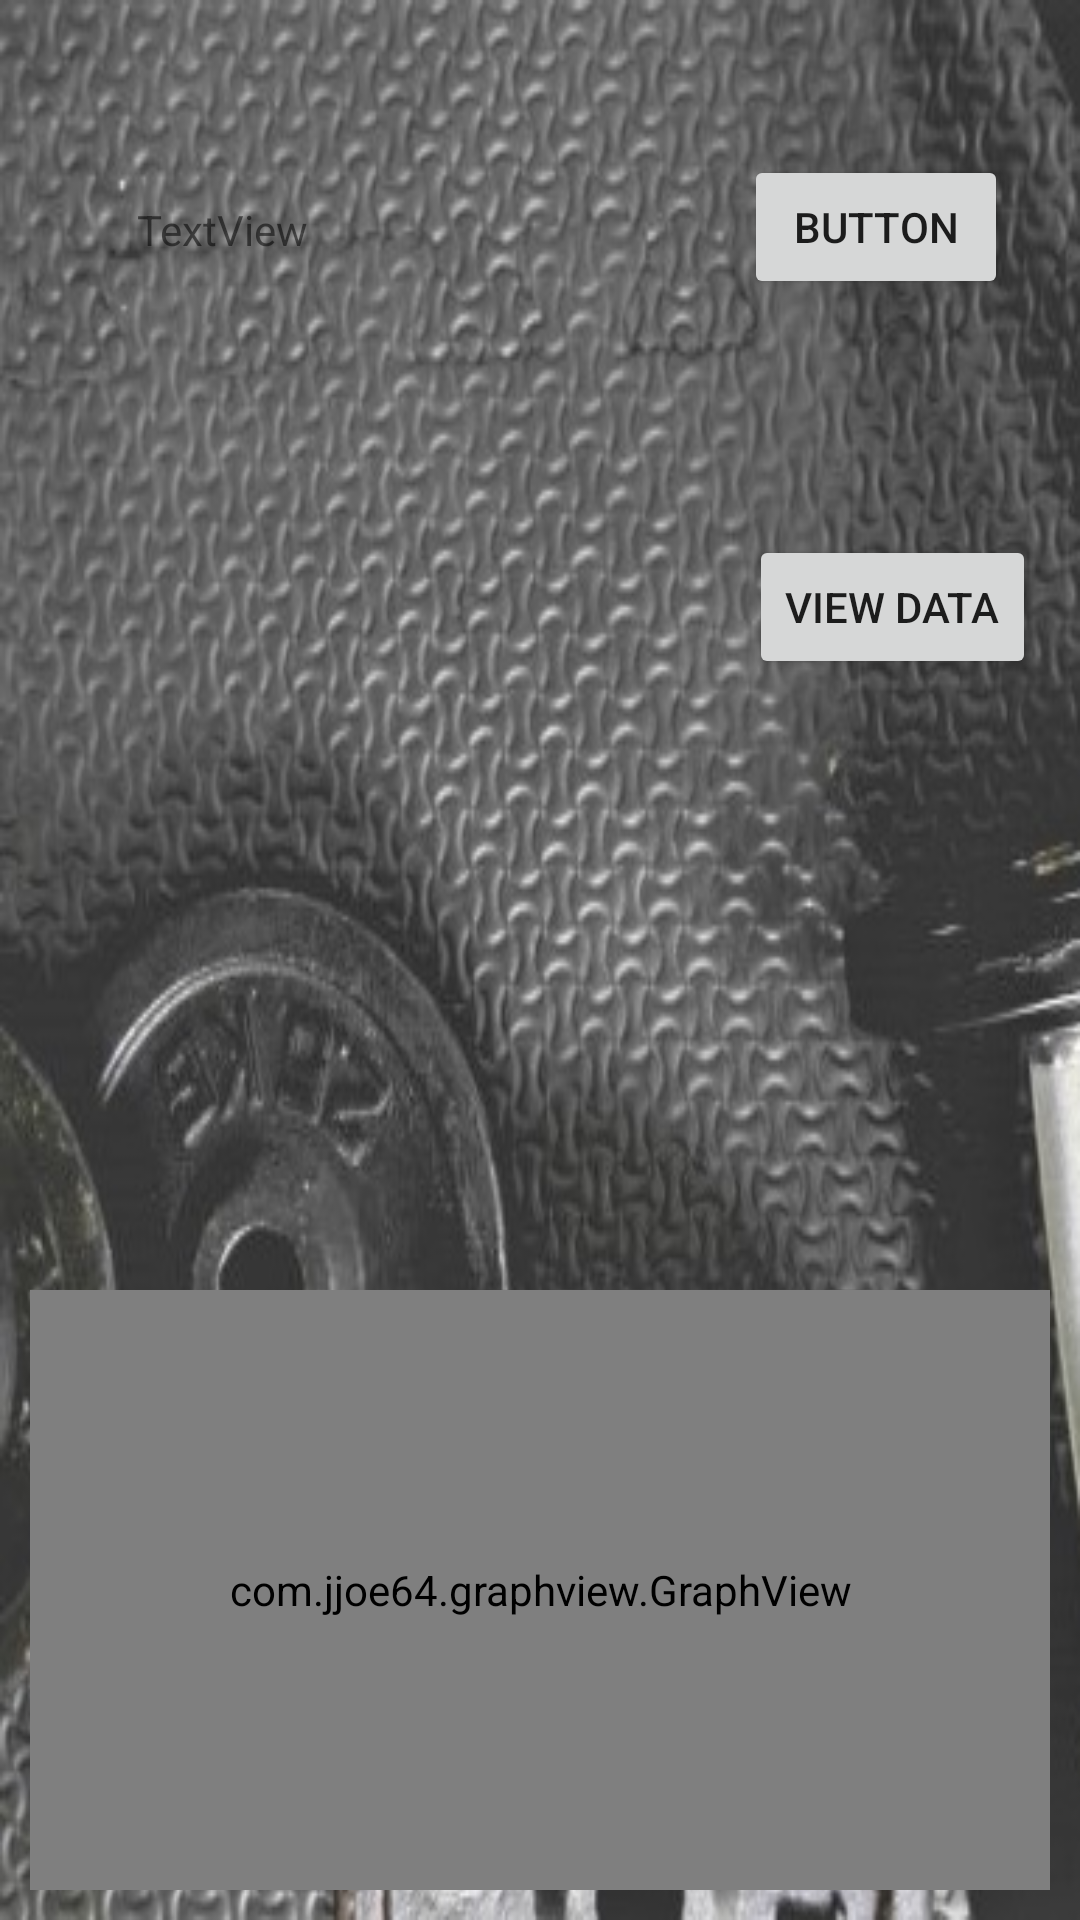

Android layout source for this screen:
<!-- AndroidManifest.xml: application theme Theme.AppCompat.Light -->
<!-- res/layout/activity_main18.xml -->
<?xml version="1.0" encoding="utf-8"?>
    <android.support.constraint.ConstraintLayout xmlns:android="http://schemas.android.com/apk/res/android"
        xmlns:app="http://schemas.android.com/apk/res-auto"
        xmlns:tools="http://schemas.android.com/tools"
        android:layout_width="match_parent"
        android:layout_height="match_parent"
        tools:context=".Main18Activity"
        android:background="@drawable/backg2">


        <com.jjoe64.graphview.GraphView
            android:id="@+id/graph2"
            android:layout_width="match_parent"
            android:layout_height="200dip"
            android:layout_margin="10dp"
            android:background="#FFFFFF"
            app:layout_constraintBottom_toBottomOf="parent"
            app:layout_constraintEnd_toEndOf="parent"
            app:layout_constraintStart_toStartOf="parent"
            app:layout_constraintTop_toTopOf="parent"
            app:layout_constraintVertical_bias="1.0" />

    <Button
        android:id="@+id/button9"
        android:layout_width="wrap_content"
        android:layout_height="wrap_content"
        android:layout_marginBottom="7dp"
        android:layout_marginTop="36dp"
        android:text="View data"
        app:layout_constraintBottom_toBottomOf="parent"
        app:layout_constraintEnd_toEndOf="parent"
        app:layout_constraintHorizontal_bias="0.944"
        app:layout_constraintStart_toStartOf="parent"
        app:layout_constraintTop_toTopOf="parent"
        app:layout_constraintVertical_bias="0.259" />

    <TextView
        android:id="@+id/textView5"
        android:layout_width="198dp"
        android:layout_height="148dp"
        android:layout_marginBottom="8dp"
        android:layout_marginEnd="8dp"
        android:layout_marginLeft="8dp"
        android:layout_marginRight="8dp"
        android:layout_marginStart="8dp"
        android:layout_marginTop="16dp"
        android:text="TextView"
        app:layout_constraintBottom_toBottomOf="parent"
        app:layout_constraintEnd_toEndOf="parent"
        app:layout_constraintHorizontal_bias="0.258"
        app:layout_constraintStart_toStartOf="parent"
        app:layout_constraintTop_toTopOf="parent"
        app:layout_constraintVertical_bias="0.109" />

    <Button
        android:id="@+id/aaa"
        android:layout_width="wrap_content"
        android:layout_height="wrap_content"
        android:layout_marginBottom="8dp"
        android:layout_marginEnd="24dp"
        android:layout_marginRight="24dp"
        android:layout_marginTop="8dp"
        android:text="Button"
        app:layout_constraintBottom_toBottomOf="parent"
        app:layout_constraintEnd_toEndOf="parent"
        app:layout_constraintTop_toTopOf="parent"
        app:layout_constraintVertical_bias="0.076" />

</android.support.constraint.ConstraintLayout>
<!-- resources referenced by this layout -->
<resources>
  <!-- drawable backg2: jpg bitmap (drawable, 89364 bytes) -->
</resources>
